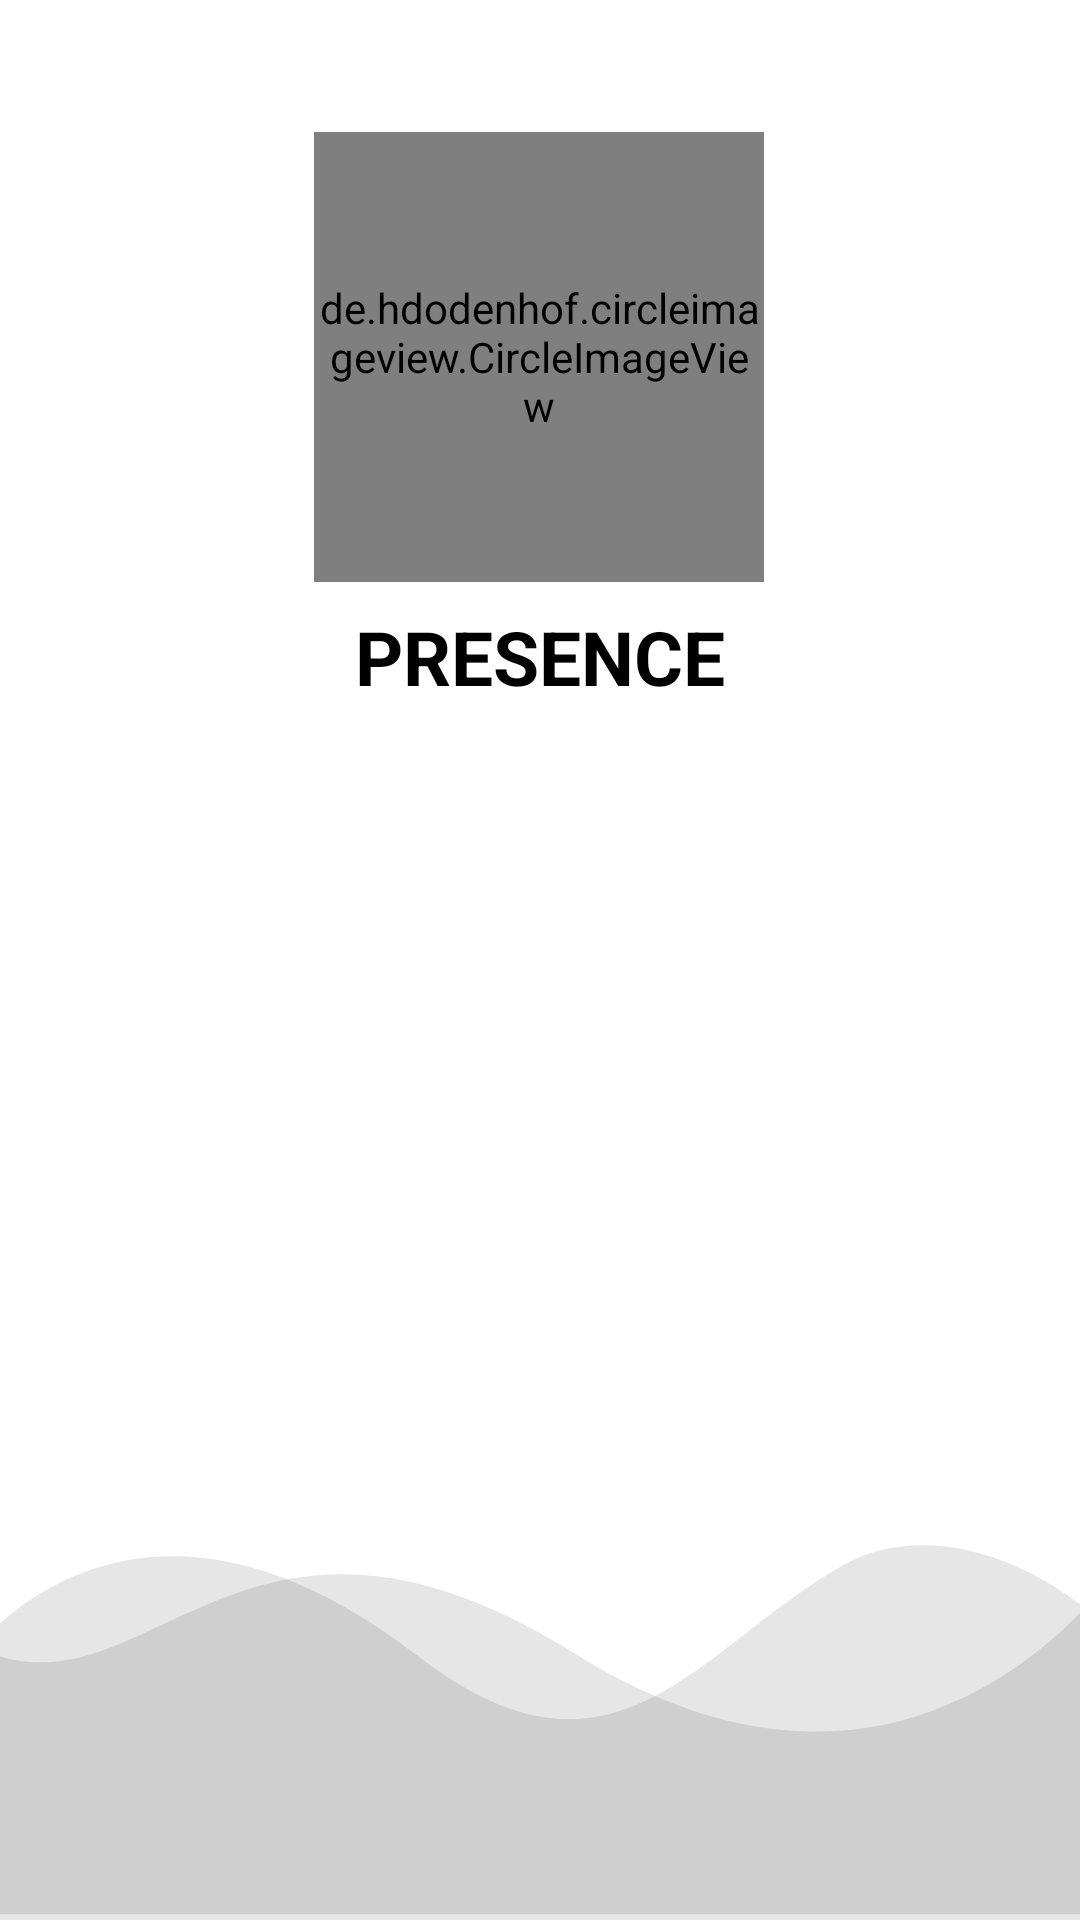

Here is an Android app screen rendered from its layout file. Give the layout XML and the strings, colors and styles it references.
<!-- AndroidManifest.xml: application theme Theme.Presence -->
<!-- res/layout/drawer_header.xml -->
<?xml version="1.0" encoding="utf-8"?>
<androidx.constraintlayout.widget.ConstraintLayout xmlns:android="http://schemas.android.com/apk/res/android"
    xmlns:tools="http://schemas.android.com/tools"
    android:layout_width="match_parent"
    android:layout_height="match_parent"
    android:background="@drawable/login_shape_bk"
    xmlns:app="http://schemas.android.com/apk/res-auto">

    <ImageView
        android:layout_width="390dp"
        android:layout_height="209dp"
        android:background="@drawable/ic_login_bk"
        app:layout_constraintBottom_toBottomOf="parent"
        app:layout_constraintEnd_toEndOf="parent"
        app:layout_constraintStart_toStartOf="parent" />

    <TextView
        android:id="@+id/textView3"
        android:layout_width="wrap_content"
        android:layout_height="wrap_content"
        android:layout_marginTop="44dp"
        android:text="Attendance Made Easy"
        android:textColor="#ffff"
        android:textSize="15sp"
        android:textStyle="italic"
        app:layout_constraintEnd_toEndOf="parent"
        app:layout_constraintHorizontal_bias="0.503"
        app:layout_constraintStart_toStartOf="parent"
        app:layout_constraintTop_toBottomOf="@+id/circleImageView" />

    <de.hdodenhof.circleimageview.CircleImageView
        android:id="@+id/circleImageView"
        android:layout_width="150dp"
        android:layout_height="150dp"
        android:layout_marginTop="44dp"
        android:src="@drawable/logo_2"
        app:layout_constraintEnd_toEndOf="parent"
        app:layout_constraintHorizontal_bias="0.498"
        app:layout_constraintStart_toStartOf="parent"
        app:layout_constraintTop_toTopOf="parent" />

    <TextView
        android:id="@+id/textView5"
        android:layout_width="wrap_content"
        android:layout_height="wrap_content"
        android:layout_marginTop="8dp"
        android:text="PRESENCE"
        android:textColor="#000000"
        android:textSize="25sp"
        android:textStyle="bold"
        app:layout_constraintEnd_toEndOf="parent"
        app:layout_constraintStart_toStartOf="parent"
        app:layout_constraintTop_toBottomOf="@+id/circleImageView" />

</androidx.constraintlayout.widget.ConstraintLayout>
<!-- resources referenced by this layout -->
<resources>
  <!-- drawable ic_login_bk (drawable) -->
  <vector xmlns:android="http://schemas.android.com/apk/res/android"
      android:width="425dp"
      android:height="168dp"
      android:viewportWidth="425.332"
      android:viewportHeight="168.0">
  
      <path
          android:pathData="M425.33,70.78S352.76,155.62 225.1,96.65 67.19,123.13 0,91.84L0,166.44L425.33,166.44Z"
          android:fillAlpha="0.1"
          android:fillColor="@color/darkTextColor"
          android:strokeAlpha="0.1"/>
      <path
          android:pathData="M5.22,97.18s57.02,-59.98 162.55,0c72.29,41.08 101.72,-2.45 155.4,-24.52 24.72,-10.16 64.44,-5.91 100.36,20.21 0.65,1.91 -2.77,75.13 -2.77,75.13L5.22,168Z"
          android:fillColor="@color/black"
          android:strokeAlpha="0.1"
          android:fillAlpha="0.1"/>
  </vector>
  <style name="Theme.Presence" parent="Theme.MaterialComponents.Light.NoActionBar">
          
          <item name="colorPrimary">@color/colorPrimary1</item>
          <item name="colorPrimaryVariant">@color/colorPrimaryDark1</item>
          <item name="colorOnPrimary">@color/colorAccent1</item>
          
          <item name="colorSecondary">@color/colorPrimary</item>
          <item name="colorSecondaryVariant">@color/colorPrimaryDark</item>
          <item name="colorOnSecondary">@color/colorAccent</item>
          
          <item name="android:statusBarColor" tools:targetApi="l">?attr/colorPrimaryVariant</item>
          
      </style>
  <color name="darkTextColor">#020000</color>
  <color name="black">#FF000000</color>
  <color name="colorPrimary1">#CB80FF</color>
  <color name="colorPrimaryDark1">#8956F1</color>
  <color name="colorAccent1">#020102</color>
  <color name="colorPrimary">#CB80FF</color>
  <color name="colorPrimaryDark">#8956F1</color>
  <color name="colorAccent">#241B35</color>
</resources>
